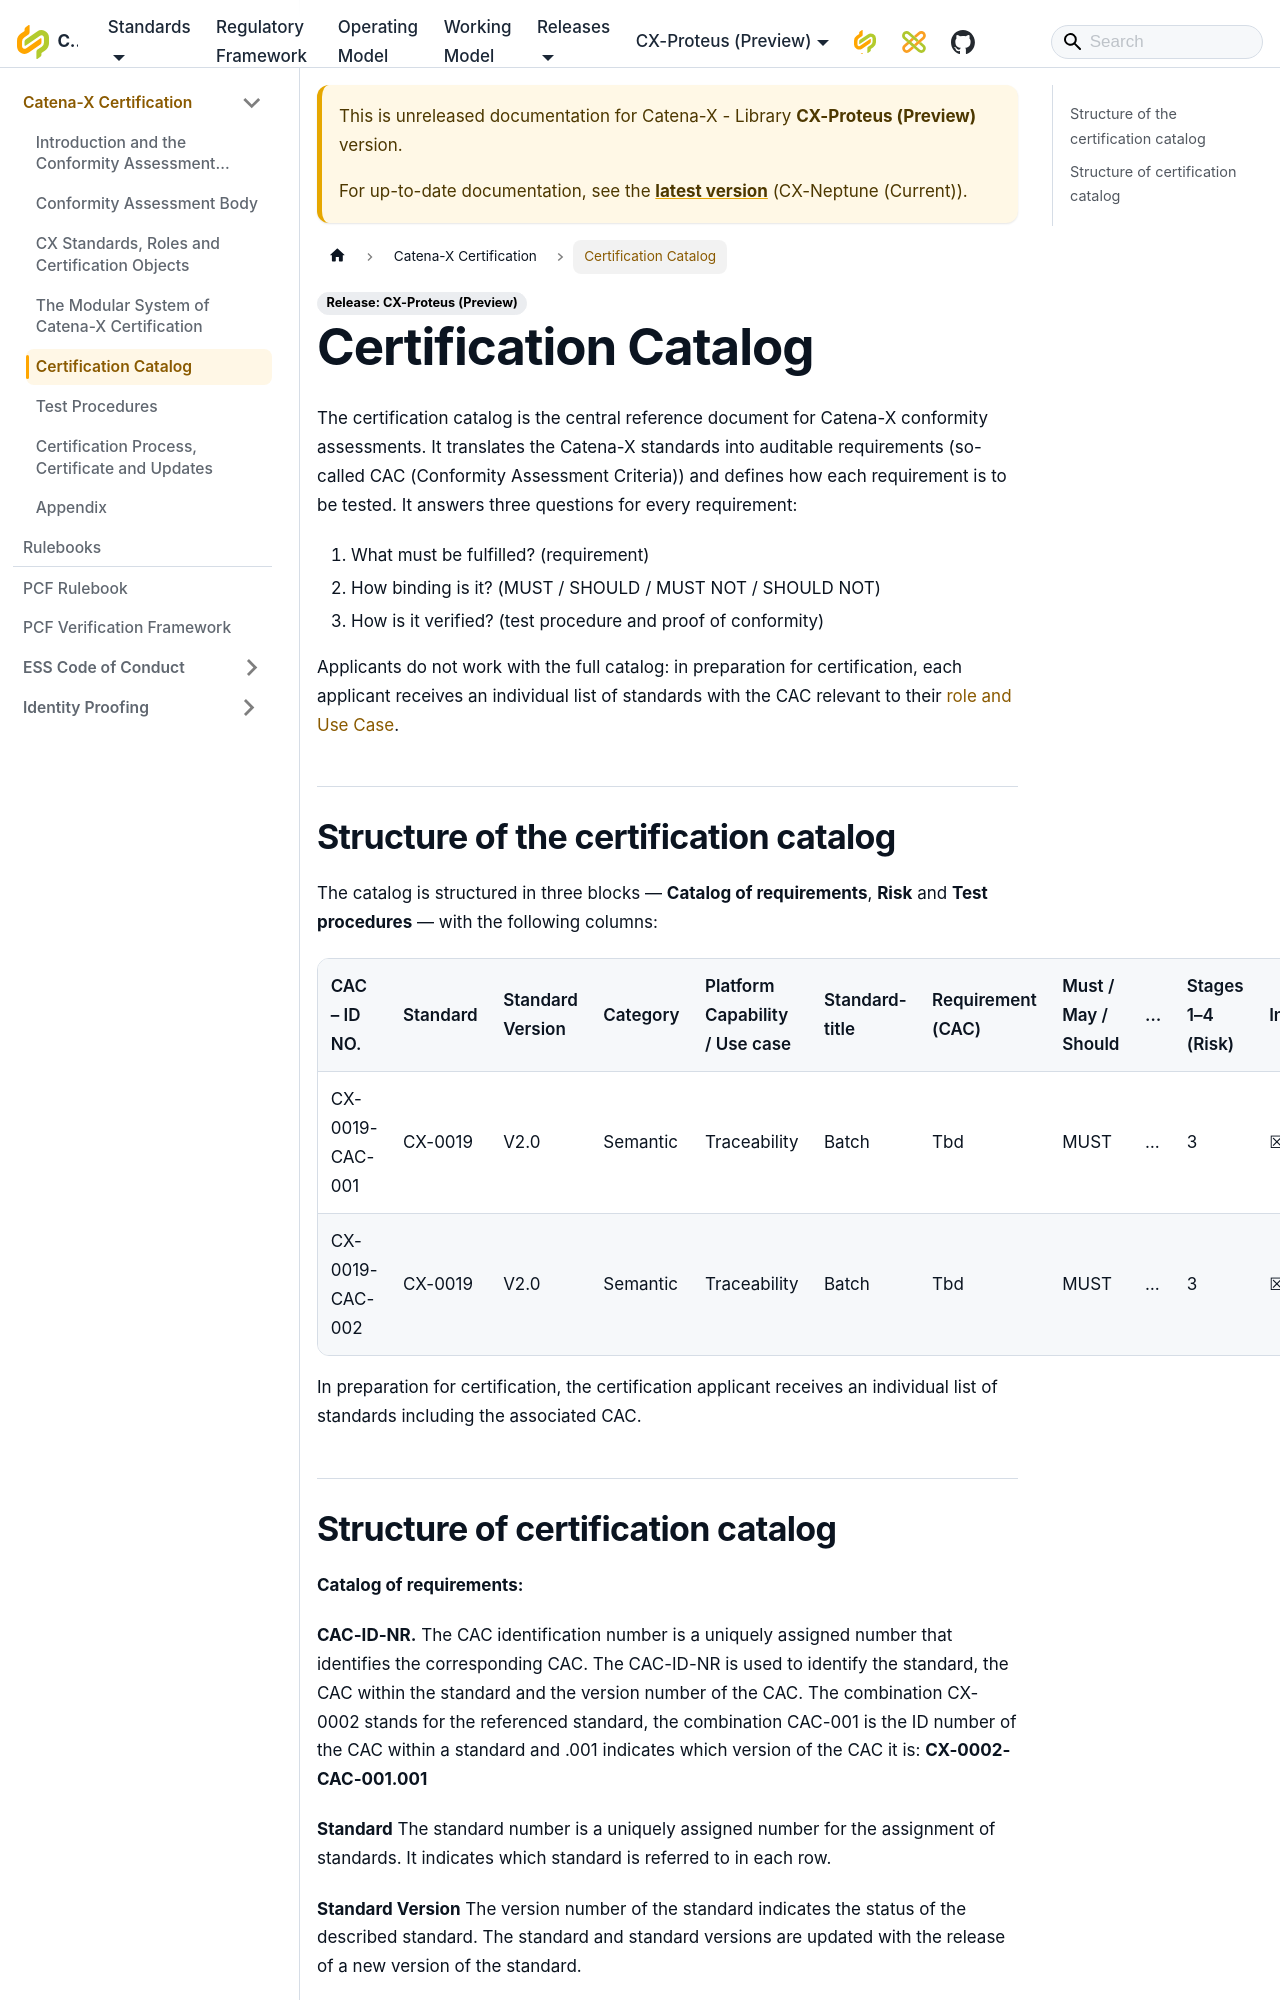

repository: catenax-eV/catenax-ev.github.io · page: docs/next/rulebooks/CX-NFR-CAF/certification-catalog.html · generator: docusaurus

---
sidebar_position: 5
title: Certification Catalog
---

The certification catalog is the central reference document for Catena-X conformity assessments. It translates the Catena-X standards into auditable requirements (so-called CAC (Conformity Assessment Criteria)) and defines how each requirement is to be tested. It answers three questions for every requirement:

1. What must be fulfilled? (requirement)
2. How binding is it? (MUST / SHOULD / MUST NOT / SHOULD NOT)
3. How is it verified? (test procedure and proof of conformity)

Applicants do not work with the full catalog: in preparation for certification, each applicant receives an individual list of standards with the CAC relevant to their [role and Use Case](modular-system-and-cross-cutting-requirements.md#roles).  

## Structure of the certification catalog

The catalog is structured in three blocks — **Catalog of requirements**, **Risk** and **Test procedures** — with the following columns:

| CAC – ID NO.    | Standard | Standard Version | Category | Platform Capability / Use case | Standard-title | Requirement (CAC) | Must / May / Should | … | Stages 1–4 (Risk) | Inspection | …  | Analytical Procedures |
|-----------------|----------|------------------|----------|--------------------------------|----------------|-------------------|---------------------|---|-------------------|------------|----|-----------------------|
| CX-0019-CAC-001 | CX-0019  | V2.0             | Semantic | Traceability                   | Batch          | Tbd               | MUST                | … | 3                 | ☒         | ☐ | ☐                    |
| CX-0019-CAC-002 | CX-0019  | V2.0             | Semantic | Traceability                   | Batch          | Tbd               | MUST                | … | 3                 | ☒         | ☐ | ☐                    |

In preparation for certification, the certification applicant receives an individual list of standards including the associated CAC.
